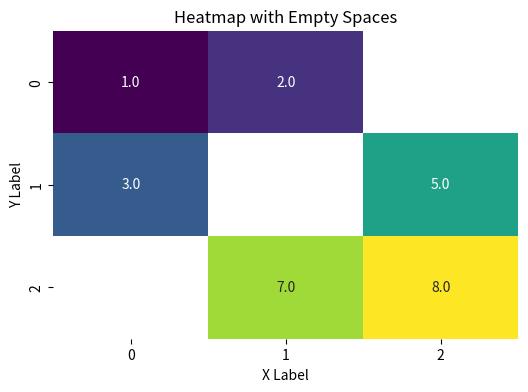

Write the Python code that produced this figure.
import numpy as np
import seaborn as sns
import matplotlib.pyplot as plt

# Create a data matrix with NaN values representing empty spaces
data_matrix = np.array([[1, 2, np.nan],
                        [3, np.nan, 5],
                        [np.nan, 7, 8]])

# Plot the heatmap
plt.figure(figsize=(6, 4))
sns.heatmap(data_matrix, annot=True, cmap='viridis', fmt='.1f', cbar=False)
plt.title('Heatmap with Empty Spaces')
plt.xlabel('X Label')
plt.ylabel('Y Label')
plt.show()